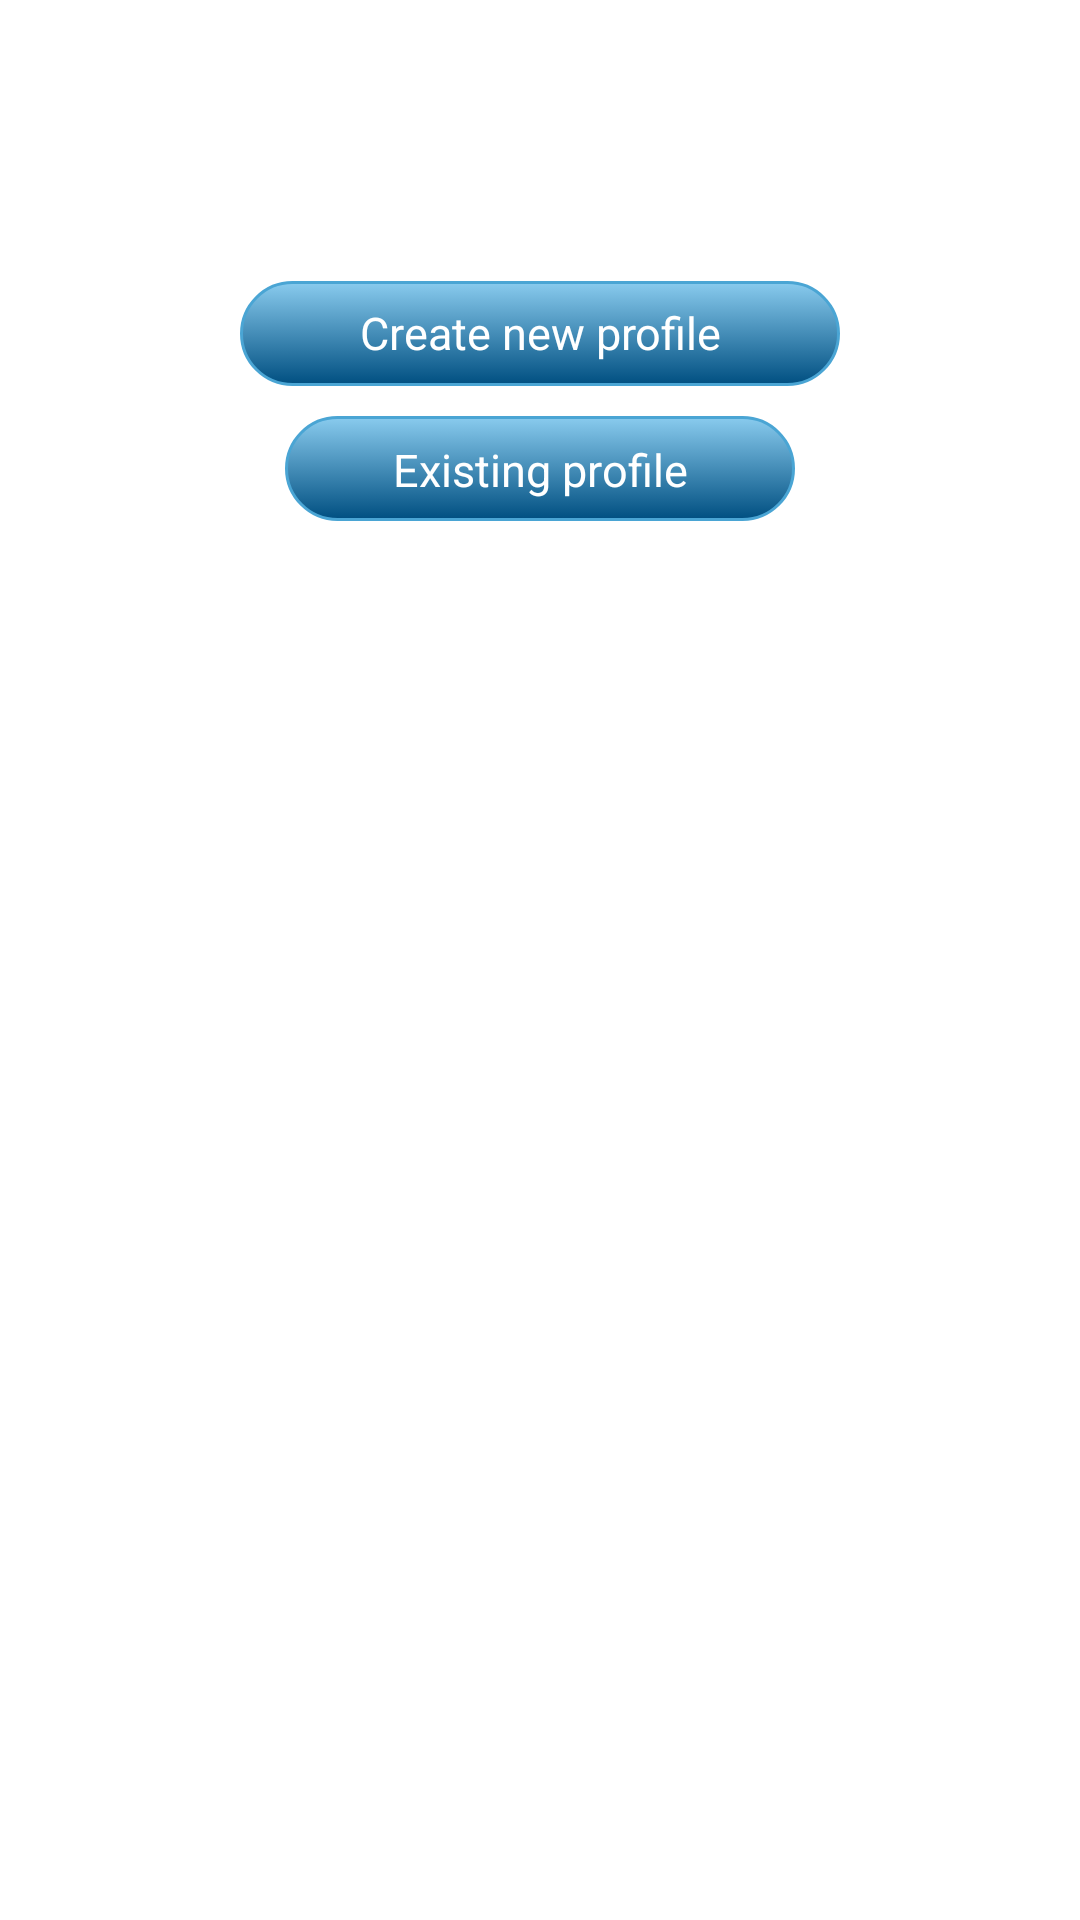

Write the Android layout XML for this screen, with the resource values it uses.
<!-- AndroidManifest.xml: application theme AppTheme -->
<!-- res/layout/activity_main.xml -->
<LinearLayout xmlns:android="http://schemas.android.com/apk/res/android"
    xmlns:tools="http://schemas.android.com/tools"
    android:layout_width="match_parent"
    android:layout_height="match_parent"
    android:background="@drawable/b2"
    android:orientation="vertical"
    tools:context=".MainActivity" >

    <TextView
        android:id="@+id/suger"
        android:layout_width="wrap_content"
        android:layout_height="wrap_content"
        android:layout_gravity="center"
        android:layout_marginTop="50dp"
        android:text="Profile"
        android:textColor="#FFF"
        android:textSize="25sp" />

    <Button
        android:id="@+id/btn1"
        android:layout_width="200dp"
        android:layout_height="35dp"
        android:layout_gravity="center"
        android:layout_marginTop="10dp"
        android:background="@drawable/change_color"
        android:gravity="center_vertical|center_horizontal"
        android:includeFontPadding="false"
        android:text="Create new profile"
        android:textColor="#FFFFFF"
        android:textSize="15sp" />

    <Button
        android:id="@+id/btn2"
        android:layout_width="170dp"
        android:layout_height="35dp"
        android:layout_gravity="center"
        android:layout_marginTop="10dp"
        android:background="@drawable/change_color"
        android:text="Existing profile"
        android:textColor="#FFFFFF"
        android:textSize="15sp" />

</LinearLayout>
<!-- resources referenced by this layout -->
<resources>
  <!-- drawable change_color (drawable) -->
  <?xml version="1.0" encoding="utf-8"?>
  <selector xmlns:android="http://schemas.android.com/apk/res/android" >
      <item android:state_pressed="true" >
          <shape>
              <solid
                  android:color="#004F81" />
              <stroke
                  android:width="1dp"
                  android:color="#222222" />
              <corners
                  android:radius="35dp" />
              <padding
                  android:left="10dp"
                  android:top="1dp"
                  android:right="10dp"
                  android:bottom="0dp" />
          </shape>
      </item>
      <item>
          <shape>
              <gradient
                  android:startColor="#89cbee"
                  android:endColor="#004F81"
                  android:angle="270" />
              <stroke
                  android:width="1dp"
                  android:color="#4aa5d4" />
              <corners
                  android:radius="35dp" />
              <padding
                  android:left="10dp"
                  android:top="1dp"
                  android:right="10dp"
                  android:bottom="0dp"
                  />
          </shape>
      </item>
  
  </selector>
  <style name="AppTheme" parent="AppBaseTheme">
          
      </style>
  <style name="AppBaseTheme" parent="android:Theme.Light">
          
      </style>
</resources>
